Photos from the image-classification dataset "dataset" in the GitHub repository luckyp71/java_image_classification. Its 2 classes are: bee, spider.

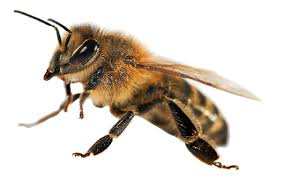
Label: bee

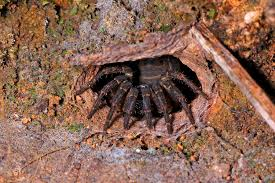
Label: spider

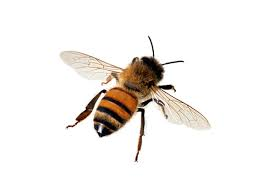
Label: bee

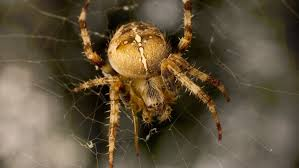
Label: spider

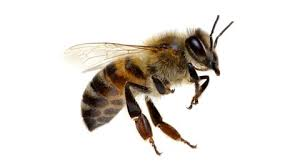
Label: bee

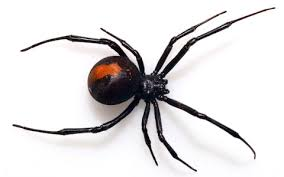
Label: spider
